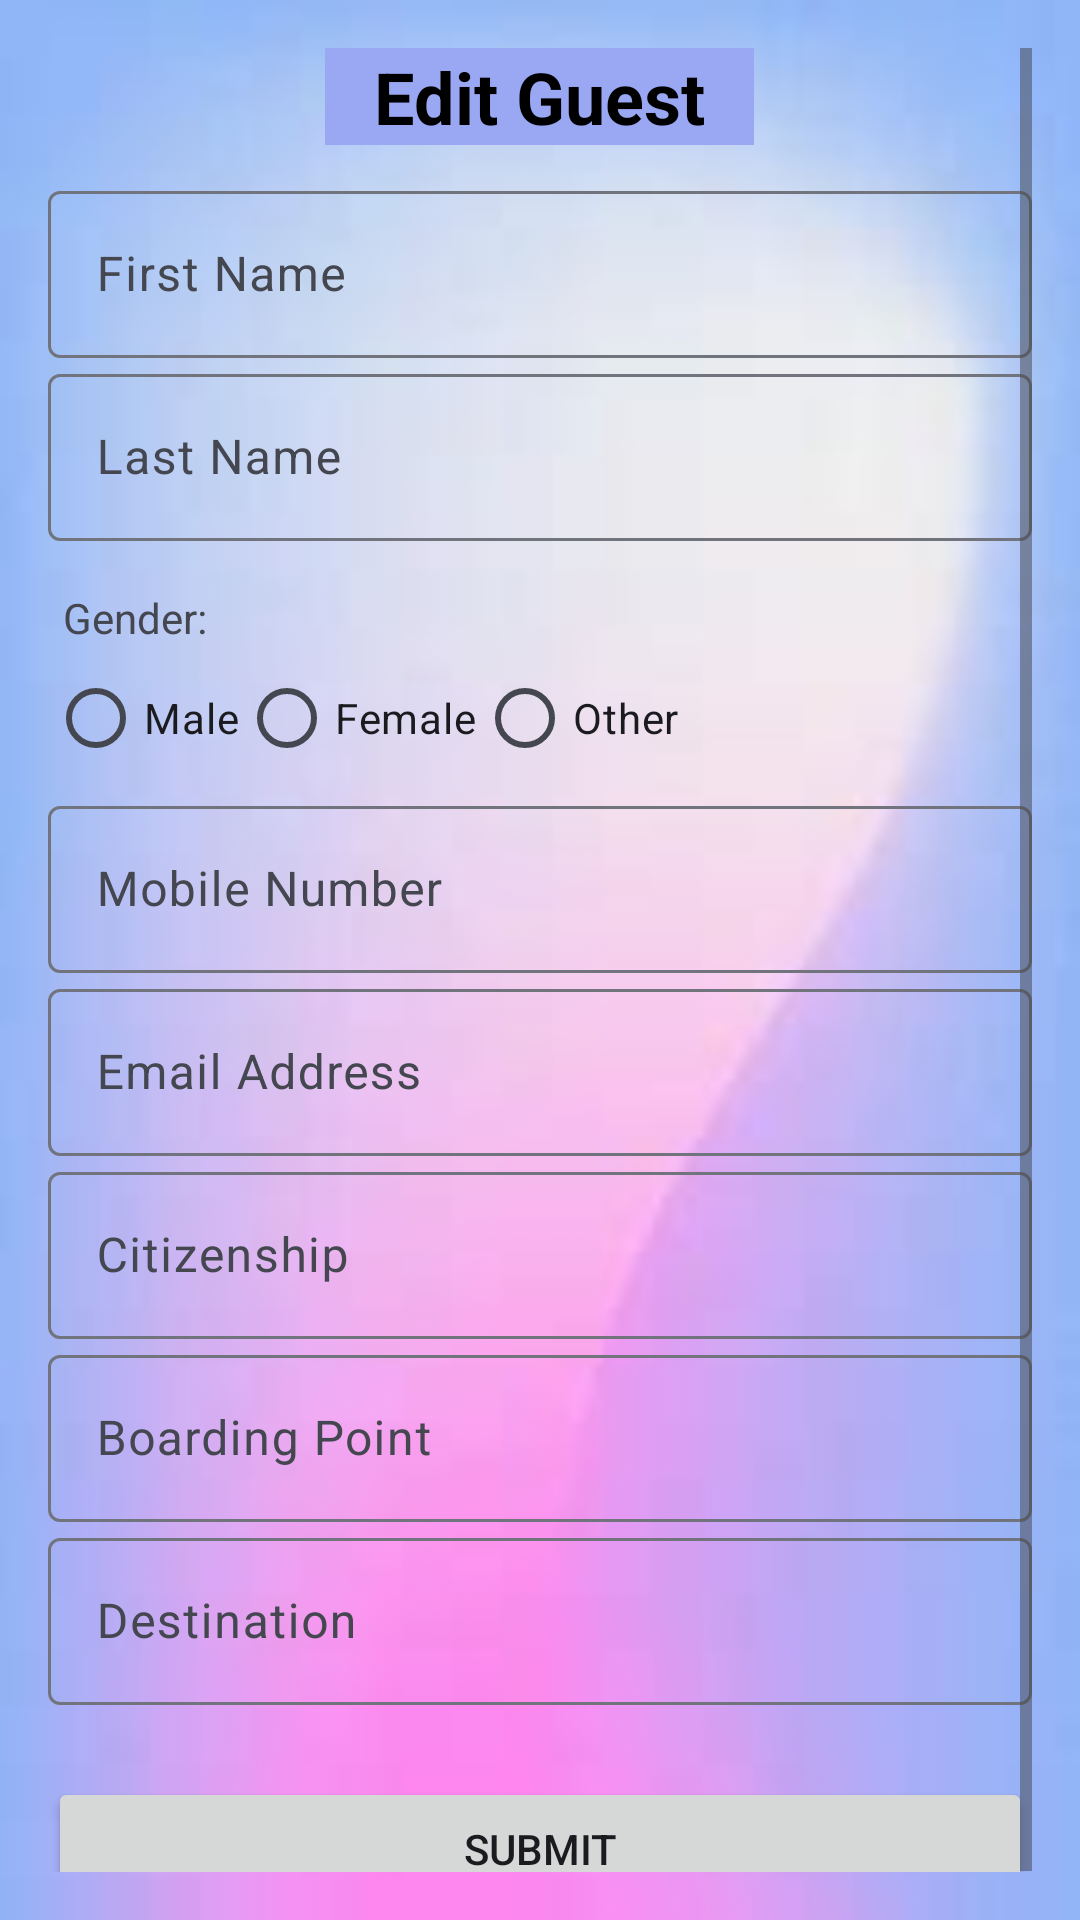

Write the Android layout XML for this screen, with the resource values it uses.
<!-- AndroidManifest.xml: application theme Theme.ManifestManagement -->
<!-- res/layout/fragment_edit_guest.xml -->
<?xml version="1.0" encoding="utf-8"?>
<ScrollView xmlns:android="http://schemas.android.com/apk/res/android"
    xmlns:tools="http://schemas.android.com/tools"
    android:layout_width="match_parent"
    android:layout_height="match_parent"
    android:background="@drawable/bg_for_login"
    android:padding="16dp">

    <LinearLayout
        android:layout_width="match_parent"
        android:layout_height="wrap_content"
        android:orientation="vertical"
        tools:context=".Fragment.EditGuestFragment">

        
        <TextView
            android:id="@+id/textView"
            android:layout_width="143dp"
            android:layout_height="wrap_content"
            android:layout_gravity="center"
            android:layout_marginBottom="10dp"
            android:background="#9AA8F4"
            android:text="Edit Guest"
            android:textAlignment="center"
            android:textColor="@color/black"
            android:textSize="24sp"
            android:textStyle="bold" />

        
        <com.google.android.material.textfield.TextInputLayout
            android:layout_width="match_parent"
            android:layout_height="wrap_content">
            <com.google.android.material.textfield.TextInputEditText
                android:id="@+id/firstName"
                android:layout_width="match_parent"
                android:layout_height="wrap_content"
                android:hint="First Name"
                android:inputType="textPersonName"
                android:maxLength="50"
                android:importantForAccessibility="yes"
                android:contentDescription="First Name Field" />
        </com.google.android.material.textfield.TextInputLayout>

        
        <com.google.android.material.textfield.TextInputLayout
            android:layout_width="match_parent"
            android:layout_height="wrap_content">
            <com.google.android.material.textfield.TextInputEditText
                android:id="@+id/lastName"
                android:layout_width="match_parent"
                android:layout_height="wrap_content"
                android:hint="Last Name"
                android:inputType="textPersonName"
                android:maxLength="50"
                android:importantForAccessibility="yes"
                android:contentDescription="Last Name Field" />
        </com.google.android.material.textfield.TextInputLayout>

        
        <TextView
            android:id="@+id/genderLabel"
            android:layout_width="wrap_content"
            android:layout_height="wrap_content"
            android:text="Gender:"
            android:layout_marginTop="16dp"
            android:layout_marginStart="5dp"/>

        <RadioGroup
            android:id="@+id/genderRadioGroup"
            android:layout_width="match_parent"
            android:layout_height="wrap_content"
            android:orientation="horizontal">
            <RadioButton
                android:id="@+id/radioMale"
                android:layout_width="wrap_content"
                android:layout_height="wrap_content"
                android:text="Male" />
            <RadioButton
                android:id="@+id/radioFemale"
                android:layout_width="wrap_content"
                android:layout_height="wrap_content"
                android:text="Female" />
            <RadioButton
                android:id="@+id/radioOther"
                android:layout_width="wrap_content"
                android:layout_height="wrap_content"
                android:text="Other" />
        </RadioGroup>



        
        <com.google.android.material.textfield.TextInputLayout
            android:layout_width="match_parent"
            android:layout_height="wrap_content">
            <com.google.android.material.textfield.TextInputEditText
                android:id="@+id/mobileNo"
                android:layout_width="match_parent"
                android:layout_height="wrap_content"
                android:hint="Mobile Number"
                android:inputType="phone"
                android:maxLength="15"
                android:importantForAccessibility="yes"
                android:contentDescription="Mobile Number Field" />
        </com.google.android.material.textfield.TextInputLayout>

        
        <com.google.android.material.textfield.TextInputLayout
            android:layout_width="match_parent"
            android:layout_height="wrap_content">

            <com.google.android.material.textfield.TextInputEditText
                android:id="@+id/emailOrCrewName"
                android:layout_width="match_parent"
                android:layout_height="wrap_content"
                android:contentDescription="Email Field"
                android:hint="Email Address"
                android:importantForAccessibility="yes"
                android:inputType="textEmailAddress"
                android:maxLength="100"
                android:enabled="false"
                />
        </com.google.android.material.textfield.TextInputLayout>

        
        <com.google.android.material.textfield.TextInputLayout
            android:layout_width="match_parent"
            android:layout_height="wrap_content">
            <com.google.android.material.textfield.TextInputEditText
                android:id="@+id/citizenship"
                android:layout_width="match_parent"
                android:layout_height="wrap_content"
                android:hint="Citizenship"
                android:maxLength="50"
                android:enabled="false"
                android:importantForAccessibility="yes"
                android:contentDescription="Citizenship Field" />
        </com.google.android.material.textfield.TextInputLayout>

        
        <com.google.android.material.textfield.TextInputLayout
            android:layout_width="match_parent"
            android:layout_height="wrap_content">
            <com.google.android.material.textfield.TextInputEditText
                android:id="@+id/boardingPoint"
                android:layout_width="match_parent"
                android:layout_height="wrap_content"
                android:hint="Boarding Point"
                android:maxLength="100"
                android:importantForAccessibility="yes"
                android:contentDescription="Boarding Point Field" />
        </com.google.android.material.textfield.TextInputLayout>

        
        <com.google.android.material.textfield.TextInputLayout
            android:layout_width="match_parent"
            android:layout_height="wrap_content">
            <com.google.android.material.textfield.TextInputEditText
                android:id="@+id/destinationPoint"
                android:layout_width="match_parent"
                android:layout_height="wrap_content"
                android:hint="Destination"
                android:maxLength="100"
                android:importantForAccessibility="yes"
                android:contentDescription="Destination Point Field" />
        </com.google.android.material.textfield.TextInputLayout>

        
        <Button
            android:id="@+id/submitButton"
            android:layout_width="match_parent"
            android:layout_height="wrap_content"
            android:text="Submit"
            android:layout_marginTop="24dp"
            android:importantForAccessibility="yes"
            android:contentDescription="Submit Button" />

    </LinearLayout>
</ScrollView>
<!-- resources referenced by this layout -->
<resources>
  <color name="black">#FF000000</color>
  <!-- drawable bg_for_login: jpg bitmap (drawable, 1926 bytes) -->
  <style name="Theme.ManifestManagement" parent="Base.Theme.ManifestManagement" />
  <style name="Base.Theme.ManifestManagement" parent="Theme.Material3.DynamicColors.DayNight.NoActionBar">
          
          
          <item name="bottomNavigationStyle">@style/BottomNavStyle</item>
      </style>
  <style name="BottomNavStyle">
          
          <item name="itemIconTint">@color/colorPrimary</item> 
          <item name="itemTextColor">@color/colorPrimary</item> 
  
          
          <item name="backgroundTint">@color/white</item> 
      </style>
  <color name="colorPrimary">#FF6200EE</color>
  <color name="white">#FFFFFFFF</color>
</resources>
